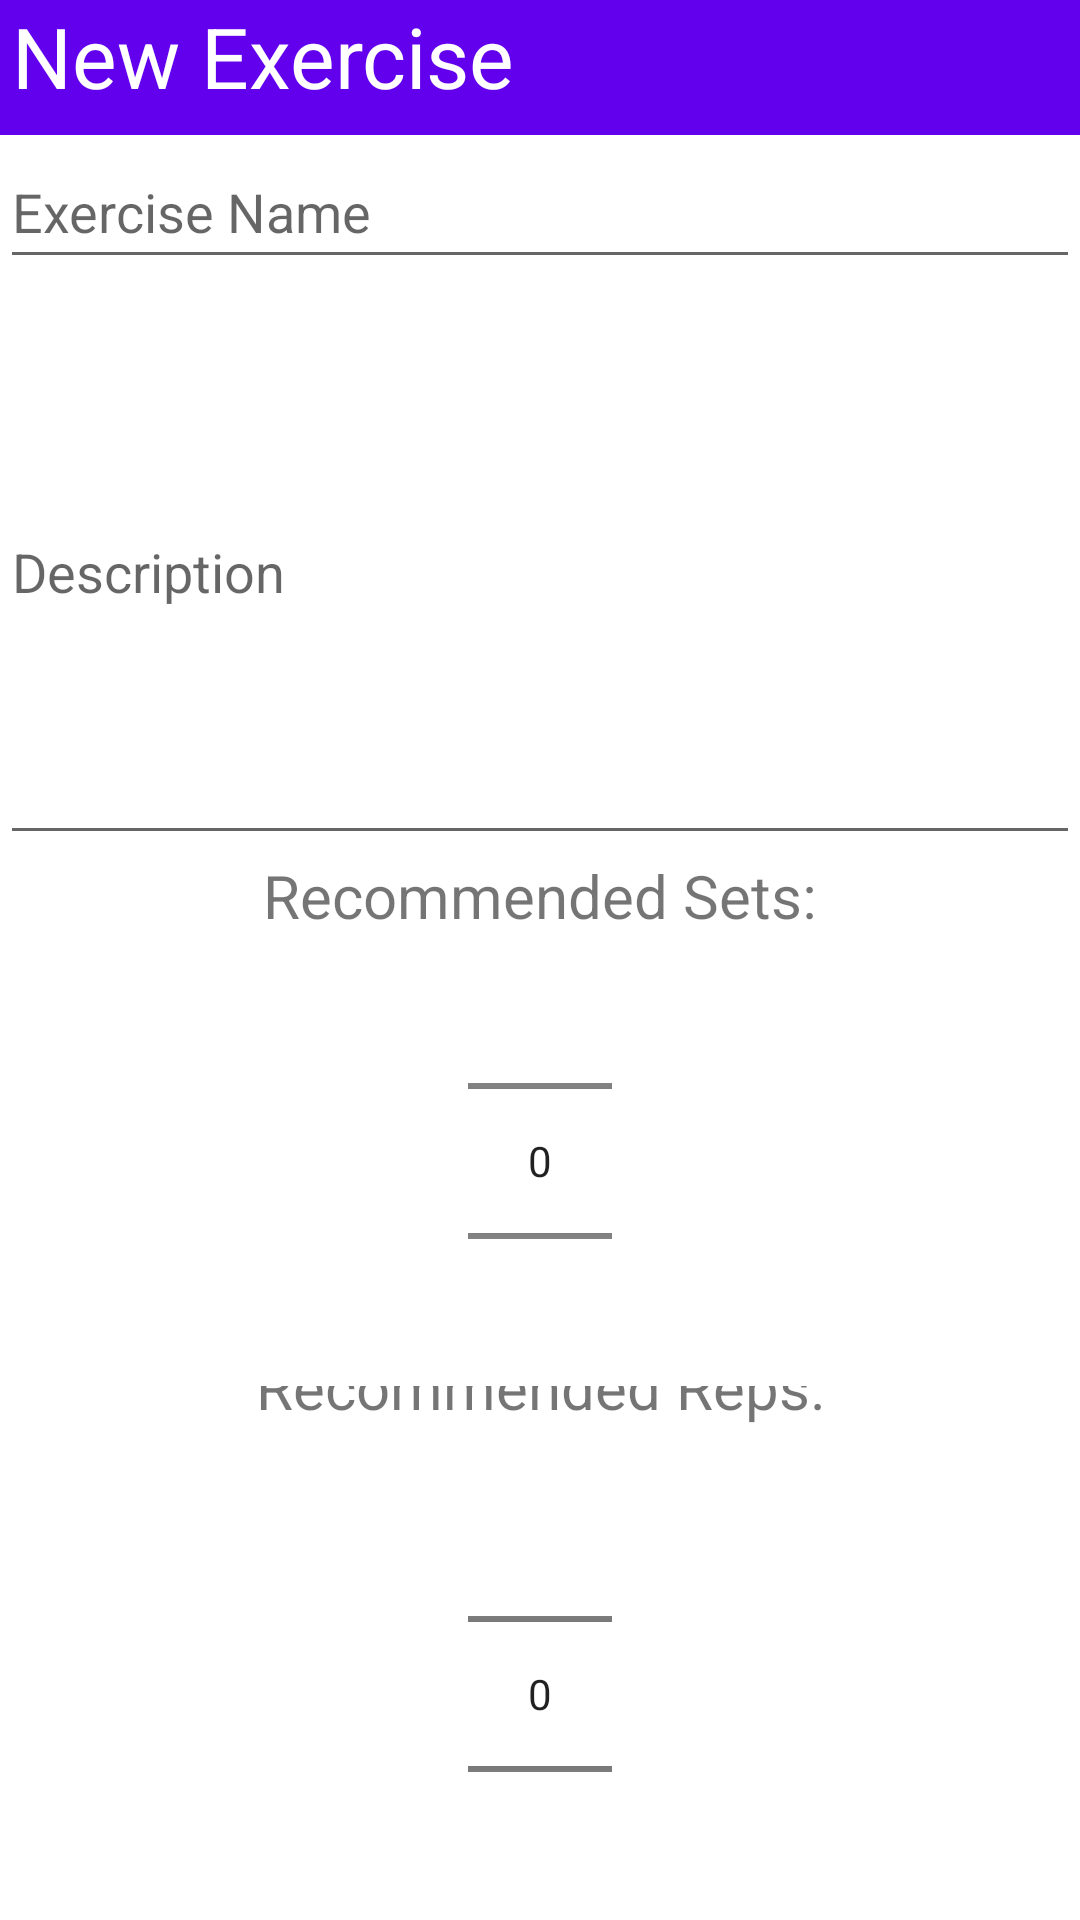

This screen was rendered from an Android layout file. Write that file and the resources it references.
<!-- AndroidManifest.xml: application theme Theme.MyWorkoutApp -->
<!-- res/layout/activity_create_exercises.xml -->
<?xml version="1.0" encoding="utf-8"?>
<LinearLayout xmlns:tools="http://schemas.android.com/tools"
    android:layout_width="match_parent"
    android:layout_height="match_parent"
    xmlns:app="http://schemas.android.com/apk/res-auto"
    android:orientation="vertical"
    xmlns:android="http://schemas.android.com/apk/res/android">

    <LinearLayout
        android:id="@+id/cepuTopBarlinearLayout"
        android:layout_width="match_parent"
        android:layout_height="wrap_content"
        android:background="@color/purple_500"
        android:orientation="horizontal"
        app:layout_constraintEnd_toEndOf="parent"
        app:layout_constraintStart_toStartOf="parent"
        app:layout_constraintTop_toTopOf="parent"
        app:layout_constraintVertical_bias="0.0">

        <TextView
            android:id="@+id/exerciseTitleTextView"
            android:layout_width="0dp"
            android:layout_height="45dp"
            android:layout_marginLeft="4dp"
            android:layout_weight="1"
            android:text="@string/new_exercise"
            android:textColor="#FFFFFF"
            android:textSize="28sp" />
    </LinearLayout>

    <EditText
        android:id="@+id/cepuExerciseNameInput"
        android:layout_width="match_parent"
        android:layout_height="48dp"
        android:ems="10"
        android:hint="Exercise Name"
        android:inputType="text"
        app:layout_constraintBottom_toTopOf="@id/cepuDescriptionInput"
        app:layout_constraintEnd_toEndOf="parent"
        app:layout_constraintStart_toStartOf="parent"
        app:layout_constraintTop_toBottomOf="@+id/linearLayout" />

    <EditText
        android:id="@+id/cepuDescriptionInput"
        android:layout_width="match_parent"
        android:layout_height="192dp"
        android:ems="10"
        android:hint="Description"
        android:inputType="textMultiLine"
        app:layout_constraintBottom_toBottomOf="parent"
        app:layout_constraintEnd_toEndOf="parent"
        app:layout_constraintHorizontal_bias="0.0"
        app:layout_constraintStart_toStartOf="parent"
        app:layout_constraintTop_toBottomOf="@id/cepuExerciseNameInput" />

    <androidx.constraintlayout.widget.ConstraintLayout
        android:layout_width="match_parent"
        android:layout_height="wrap_content">

        <TextView
            android:id="@+id/recomSetsTextView"
            android:layout_width="wrap_content"
            android:layout_height="wrap_content"
            android:text="Recommended Sets:"
            android:textSize="20sp"
            app:layout_constraintBottom_toTopOf="@id/cepuSetsNumberPicker"
            app:layout_constraintEnd_toEndOf="parent"
            app:layout_constraintStart_toStartOf="parent"
            app:layout_constraintTop_toTopOf="parent"
            app:layout_constraintVertical_bias="0.0" />

        <NumberPicker
            android:id="@+id/cepuSetsNumberPicker"
            android:layout_width="48dp"
            android:layout_height="150dp"
            android:inputType="number"
            app:layout_constraintBottom_toBottomOf="parent"
            app:layout_constraintEnd_toEndOf="parent"
            app:layout_constraintStart_toStartOf="parent"
            app:layout_constraintTop_toBottomOf="@id/recomSetsTextView" />
    </androidx.constraintlayout.widget.ConstraintLayout>

    <androidx.constraintlayout.widget.ConstraintLayout
        android:layout_width="match_parent"
        android:layout_height="wrap_content">

        <TextView
            android:id="@+id/recomRepsTextView"
            android:layout_width="wrap_content"
            android:layout_height="wrap_content"
            android:text="Recommended Reps:"
            android:textSize="20sp"
            app:layout_constraintBottom_toTopOf="@id/cepuRepsNumberPicker"
            app:layout_constraintEnd_toEndOf="parent"
            app:layout_constraintStart_toStartOf="parent"
            app:layout_constraintTop_toTopOf="parent"
            app:layout_constraintVertical_bias="0.0" />

        <NumberPicker
            android:id="@+id/cepuRepsNumberPicker"
            android:layout_width="48dp"
            android:layout_height="wrap_content"
            android:inputType="number"
            app:layout_constraintBottom_toBottomOf="parent"
            app:layout_constraintEnd_toEndOf="parent"
            app:layout_constraintStart_toStartOf="parent"
            app:layout_constraintTop_toBottomOf="@id/recomRepsTextView" />
    </androidx.constraintlayout.widget.ConstraintLayout>

    <androidx.constraintlayout.widget.ConstraintLayout
        android:id="@+id/saveButtonConstraint"
        android:layout_width="match_parent"
        android:layout_height="match_parent">

        <Button
            android:id="@+id/cepuSaveExerciseButton"
            android:layout_width="match_parent"
            android:layout_height="wrap_content"
            android:text="Create Exercise"
            app:layout_constraintBottom_toBottomOf="parent"
            app:layout_constraintEnd_toEndOf="parent"
            app:layout_constraintHorizontal_bias="0.0"
            app:layout_constraintStart_toStartOf="parent"
            app:layout_constraintTop_toTopOf="parent"
            app:layout_constraintVertical_bias="1.0" />
    </androidx.constraintlayout.widget.ConstraintLayout>


</LinearLayout>
<!-- resources referenced by this layout -->
<resources>
  <color name="purple_500">#FF6200EE</color>
  <string name="new_exercise">New Exercise</string>
  <style name="Theme.MyWorkoutApp" parent="Theme.MaterialComponents.DayNight.NoActionBar">
          
          <item name="colorPrimary">@color/purple_500</item>
          <item name="colorPrimaryVariant">@color/purple_700</item>
          <item name="colorOnPrimary">@color/white</item>
          
          <item name="colorSecondary">@color/teal_200</item>
          <item name="colorSecondaryVariant">@color/teal_700</item>
          <item name="colorOnSecondary">@color/black</item>
          
          <item name="android:statusBarColor" tools:targetApi="l">?attr/colorPrimaryVariant</item>
          
      </style>
  <color name="purple_700">#FF3700B3</color>
  <color name="white">#FFFFFFFF</color>
  <color name="teal_200">#FF03DAC5</color>
  <color name="teal_700">#FF018786</color>
  <color name="black">#FF000000</color>
</resources>
